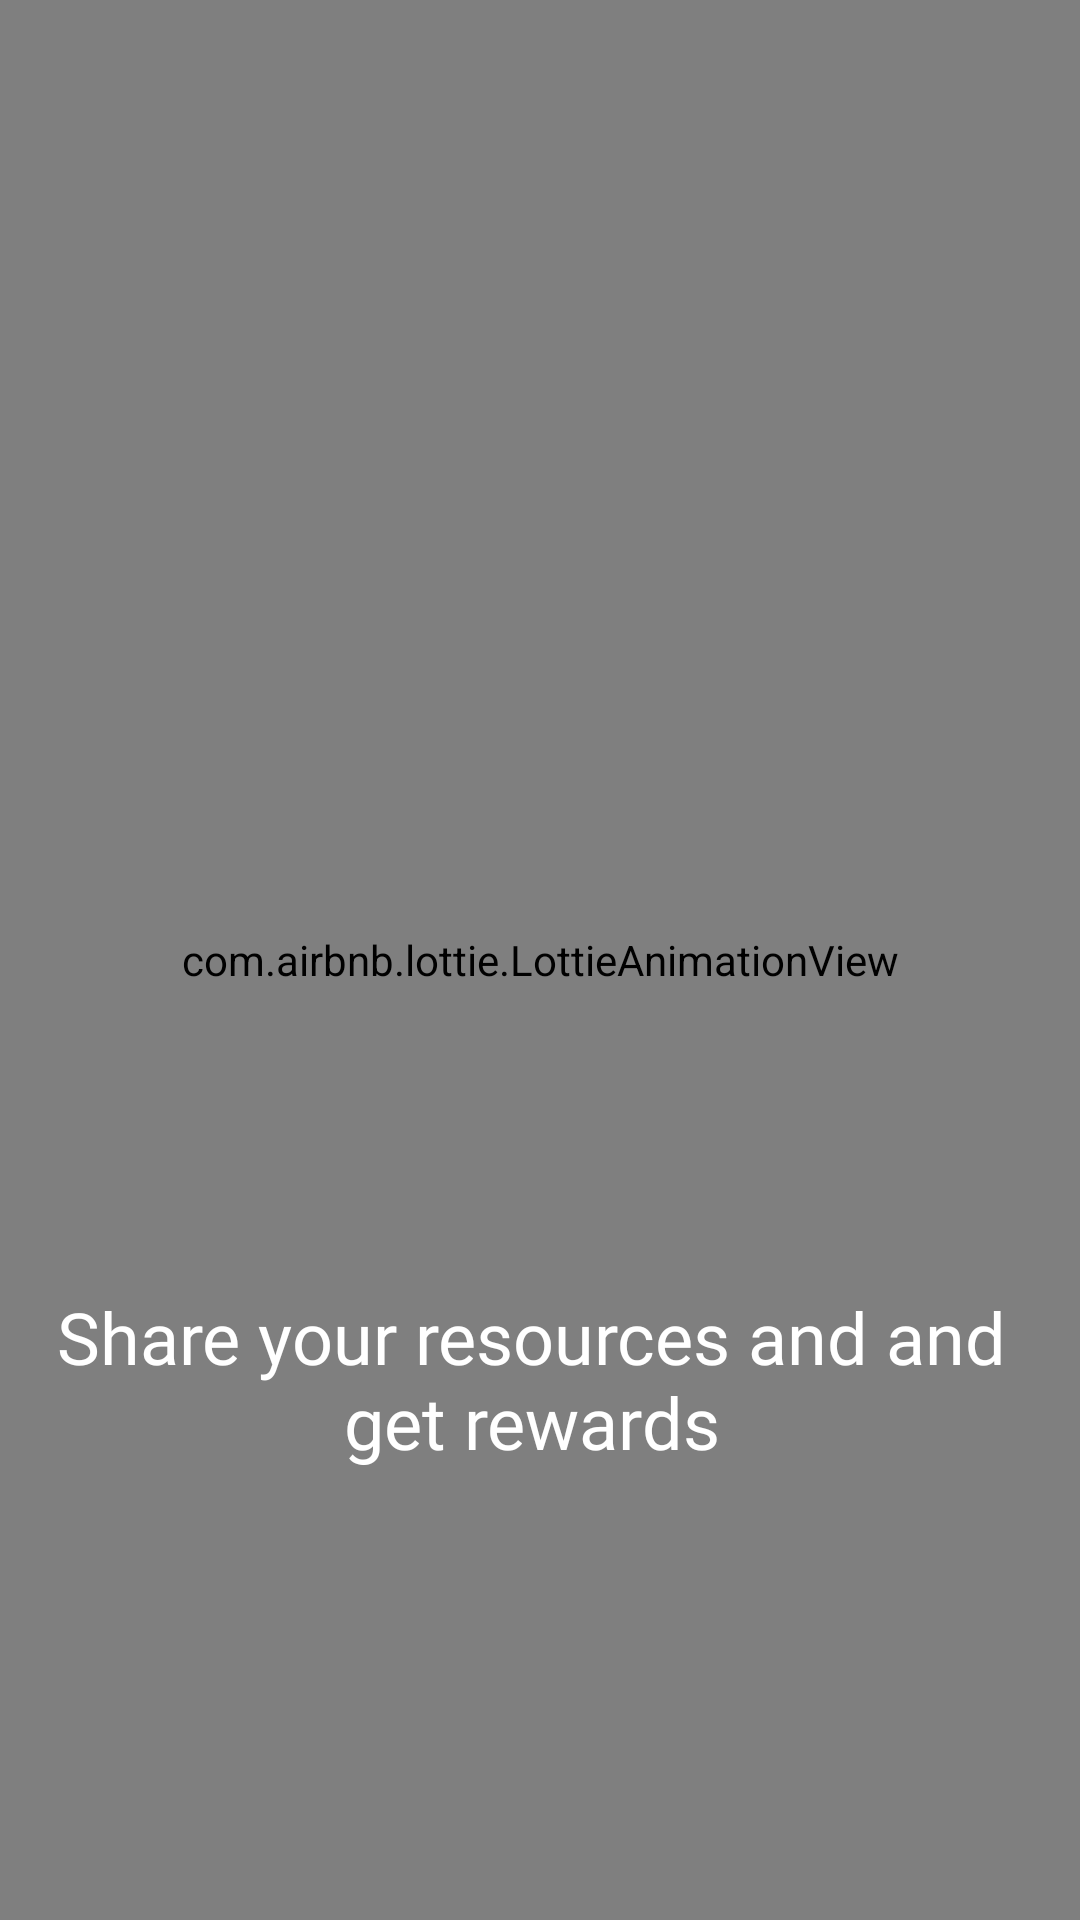

Android layout source for this screen:
<!-- AndroidManifest.xml: application theme Theme.ExamAssistMain -->
<!-- res/layout/onboarding_three.xml -->
<?xml version="1.0" encoding="utf-8"?>
<androidx.constraintlayout.widget.ConstraintLayout xmlns:android="http://schemas.android.com/apk/res/android"
    android:layout_width="match_parent"
    android:layout_height="match_parent"
    xmlns:app="http://schemas.android.com/apk/res-auto"
    android:background="@android:color/transparent">
    <ImageView
        android:layout_width="match_parent"
        android:layout_height="0dp"
        app:layout_constraintHeight_percent="0.4"
        app:layout_constraintTop_toTopOf="parent"
        app:layout_constraintStart_toStartOf="parent"
        app:layout_constraintEnd_toEndOf="parent"
        android:src="@drawable/onboarding_3"
        android:layout_margin="24dp"
        android:layout_marginStart="12dp"
        android:visibility="gone"
        />
    <com.airbnb.lottie.LottieAnimationView
        android:id="@+id/lottieView"
        android:layout_width="@dimen/_250sdp"
        android:layout_height="@dimen/_250sdp"
        app:layout_constraintBottom_toBottomOf="parent"
        app:layout_constraintEnd_toEndOf="parent"
        app:layout_constraintStart_toStartOf="parent"
        app:layout_constraintTop_toTopOf="parent"
        app:lottie_autoPlay="true"
        app:lottie_loop="true"
        app:layout_constraintVertical_bias="0.2"
        app:lottie_rawRes="@raw/onboarding_illus_6" />
    <TextView
        android:layout_width="0dp"
        android:layout_height="wrap_content"
        app:layout_constraintStart_toStartOf="parent"
        app:layout_constraintEnd_toEndOf="parent"
        app:layout_constraintVertical_bias="0.5"
        android:layout_marginBottom="@dimen/onboarding_text_bottom_margin"
        android:text="@string/onboarding_three"
        android:textSize="@dimen/onboarding_text_size"
        android:maxLines="2"
        android:textAlignment="center"

        android:layout_marginStart="18dp"
        android:layout_marginEnd="24dp"
        android:fontFamily="@font/nunito_bold"
        app:layout_constraintBottom_toBottomOf="parent"
        android:textColor="@color/white"
        />
</androidx.constraintlayout.widget.ConstraintLayout>
<!-- resources referenced by this layout -->
<resources>
  <color name="white">#FFFFFFFF</color>
  <dimen name="onboarding_text_bottom_margin">150dp</dimen>
  <dimen name="onboarding_text_size">24sp</dimen>
  <!-- drawable onboarding_3: vector/xml drawable (drawable-v24, 5142 chars, omitted) -->
  <string name="onboarding_three">Share your resources and and get rewards </string>
  <style name="Theme.ExamAssistMain" parent="Theme.MaterialComponents.DayNight.NoActionBar">
          
          <item name="colorPrimary">@color/purple_500</item>
          <item name="colorPrimaryVariant">@color/purple_700</item>
          <item name="colorOnPrimary">@color/white</item>
          
          <item name="colorSecondary">@color/teal_200</item>
          <item name="colorSecondaryVariant">@color/teal_700</item>
          <item name="colorOnSecondary">@color/black</item>
          
          <item name="android:statusBarColor" tools:targetApi="l">?attr/colorPrimaryVariant</item>
          
      </style>
  <color name="purple_500">#FF6200EE</color>
  <color name="purple_700">#FF3700B3</color>
  <color name="teal_200">#FF03DAC5</color>
  <color name="teal_700">#FF018786</color>
  <color name="black">#FF000000</color>
</resources>
